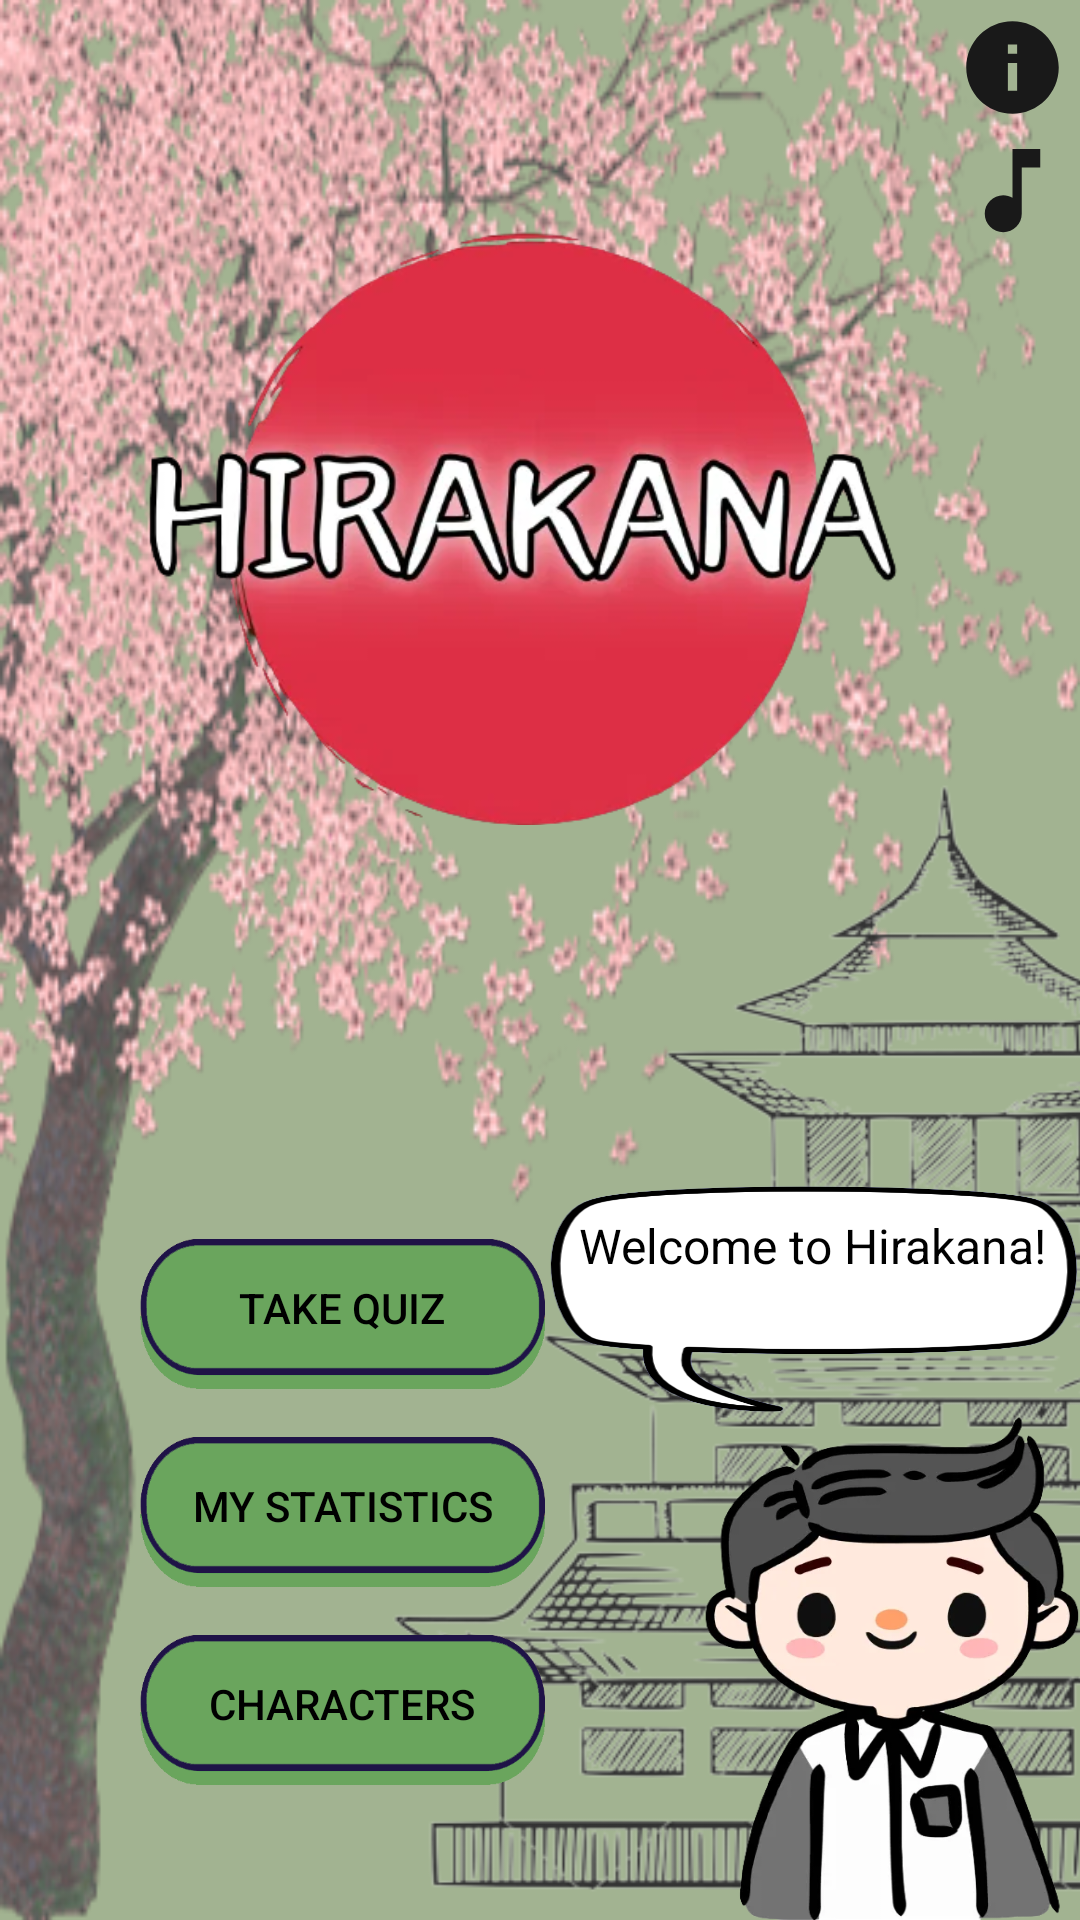

Here is an Android app screen rendered from its layout file. Give the layout XML and the strings, colors and styles it references.
<!-- AndroidManifest.xml: application theme Theme.Hirakana -->
<!-- res/layout/activity_main.xml -->
<?xml version="1.0" encoding="utf-8"?>
<androidx.constraintlayout.widget.ConstraintLayout xmlns:android="http://schemas.android.com/apk/res/android"
    xmlns:app="http://schemas.android.com/apk/res-auto"
    xmlns:tools="http://schemas.android.com/tools"
    android:layout_width="match_parent"
    android:layout_height="match_parent"
    android:background="@color/beige_green"
    tools:context=".ui.destinations.main_title.MainActivity">

    <Button
        android:id="@+id/toQuizButton"
        android:text="@string/button_main_quiz"
        app:icon="@drawable/ic_main_button_quiz"
        app:layout_constraintBottom_toTopOf="@+id/toStatisticButton"
        app:layout_constraintEnd_toEndOf="@+id/toStatisticButton"
        app:layout_constraintHorizontal_bias="0.5"
        app:layout_constraintStart_toStartOf="@+id/toStatisticButton"
        app:layout_constraintTop_toTopOf="@+id/guideline10"
        app:layout_constraintVertical_chainStyle="packed"
        style="@style/hirakana_button_default" />

    <Button
        android:id="@+id/toStatisticButton"
        android:text="@string/button_main_statistics"
        app:icon="@drawable/ic_main_button_statistics"
        app:layout_constraintBottom_toTopOf="@+id/toCharactersButton"
        app:layout_constraintStart_toStartOf="@+id/guideline9"
        app:layout_constraintTop_toBottomOf="@+id/toQuizButton"
        style="@style/hirakana_button_default" />

    <Button
        android:id="@+id/toCharactersButton"
        android:text="@string/button_main_characters"
        app:icon="@drawable/ic_main_button_characters"
        app:layout_constraintBottom_toBottomOf="parent"
        app:layout_constraintEnd_toEndOf="@+id/toStatisticButton"
        app:layout_constraintHorizontal_bias="0.5"
        app:layout_constraintStart_toStartOf="@+id/toStatisticButton"
        app:layout_constraintTop_toBottomOf="@+id/toStatisticButton"
        style="@style/hirakana_button_default" />

    <ImageView
        android:id="@+id/background_tree"
        android:layout_width="0dp"
        android:layout_height="0dp"
        android:scaleType="fitXY"
        app:layout_constraintBottom_toBottomOf="parent"
        app:layout_constraintEnd_toEndOf="parent"
        app:layout_constraintStart_toStartOf="parent"
        app:layout_constraintTop_toTopOf="parent"
        app:srcCompat="@drawable/sakura_tree"
        tools:ignore="ContentDescription" />

    <ImageView
        android:id="@+id/background_temple"
        android:layout_width="0dp"
        android:layout_height="0dp"
        android:scaleType="fitXY"
        app:layout_constraintBottom_toBottomOf="parent"
        app:layout_constraintDimensionRatio="1"
        app:layout_constraintStart_toStartOf="@+id/guideline7"
        app:layout_constraintTop_toTopOf="@+id/guideline8"
        app:srcCompat="@drawable/japanese_temple"
        tools:ignore="ContentDescription" />

    <ImageView
        android:id="@+id/title_logo"
        android:layout_width="0dp"
        android:layout_height="0dp"
        android:rotation="-90"
        app:layout_constraintBottom_toTopOf="@+id/guideline4"
        app:layout_constraintEnd_toEndOf="parent"
        app:layout_constraintStart_toStartOf="parent"
        app:layout_constraintTop_toTopOf="@+id/background_tree"
        app:srcCompat="@drawable/title_logo"
        tools:ignore="ContentDescription" />

    <ImageView
        android:id="@+id/mascot"
        android:layout_width="0dp"
        android:layout_height="0dp"
        android:contentDescription="@string/description_get_info"
        android:scaleType="fitXY"
        app:layout_constraintBottom_toBottomOf="parent"
        app:layout_constraintDimensionRatio="0.75"
        app:layout_constraintEnd_toEndOf="parent"
        app:layout_constraintStart_toStartOf="@+id/guideline11"
        app:srcCompat="@drawable/mascot" />

    <ImageView
        android:id="@+id/chatBubble"
        android:layout_width="0dp"
        android:layout_height="0dp"
        android:scaleType="fitXY"
        app:layout_constraintBottom_toTopOf="@+id/mascot"
        app:layout_constraintEnd_toEndOf="parent"
        app:layout_constraintStart_toEndOf="@+id/toQuizButton"
        app:layout_constraintTop_toTopOf="@id/chatText"
        app:srcCompat="@drawable/chat_bubble"
        tools:ignore="ContentDescription" />

    <ImageView
        android:id="@+id/button_about"
        android:layout_width="wrap_content"
        android:layout_height="wrap_content"
        android:layout_marginTop="4dp"
        android:layout_marginEnd="4dp"
        android:contentDescription="@string/description_about"
        app:layout_constraintEnd_toEndOf="parent"
        app:layout_constraintTop_toTopOf="parent"
        app:srcCompat="@drawable/ic_menu_info" />

    <ImageView
        android:id="@+id/button_bgm"
        android:layout_width="wrap_content"
        android:layout_height="wrap_content"
        android:layout_marginTop="4dp"
        android:layout_marginEnd="4dp"
        android:contentDescription="@string/description_about"
        app:layout_constraintEnd_toEndOf="parent"
        app:layout_constraintTop_toBottomOf="@+id/button_about"
        app:srcCompat="@drawable/ic_main_bgm_on" />

    <androidx.cardview.widget.CardView
        android:id="@+id/challenge_popup"
        android:layout_width="120dp"
        android:layout_height="60dp"
        android:layout_marginStart="12dp"
        android:layout_marginTop="12dp"
        android:background="#00FFFFFF"
        android:backgroundTint="#00FFFFFF"
        android:visibility="invisible"
        app:cardElevation="0dp"
        app:layout_constraintStart_toStartOf="parent"
        app:layout_constraintTop_toTopOf="parent"
        tools:visibility="visible">

        <ImageView
            android:id="@+id/challenge_popup_img"
            android:layout_width="match_parent"
            android:layout_height="match_parent"
            android:background="#00FFFFFF"
            android:contentDescription="@string/description_challenge_bg"
            android:elevation="0dp"
            android:rotation="-8"
            app:srcCompat="@drawable/bg_challenge_popup" />

        <TextView
            android:id="@+id/challenge_popup_text"
            android:layout_width="wrap_content"
            android:layout_height="wrap_content"
            android:layout_gravity="center"
            android:fontFamily="sans-serif-condensed-medium"
            android:paddingStart="8dp"
            android:paddingBottom="5dp"
            android:rotation="-20"
            android:rotationY="15"
            android:text="Challenge"
            android:textAppearance="@style/TextAppearance.AppCompat.Body1"
            tools:ignore="RtlSymmetry" />

    </androidx.cardview.widget.CardView>

    <TextView
        android:id="@+id/chatText"
        android:layout_width="0dp"
        android:layout_height="wrap_content"
        android:layout_marginBottom="32dp"
        android:gravity="center"
        android:paddingStart="10dp"
        android:paddingTop="10dp"
        android:paddingEnd="10dp"
        android:paddingBottom="14dp"
        android:text="@string/greetings"
        android:textColor="#000000"
        android:textSize="16sp"
        app:layout_constraintBottom_toTopOf="@+id/mascot"
        app:layout_constraintEnd_toEndOf="parent"
        app:layout_constraintStart_toStartOf="@+id/chatBubble" />

    <androidx.constraintlayout.widget.Guideline
        android:id="@+id/guideline7"
        android:layout_width="wrap_content"
        android:layout_height="wrap_content"
        android:orientation="vertical"
        app:layout_constraintGuide_percent="0.35" />

    <androidx.constraintlayout.widget.Guideline
        android:id="@+id/guideline8"
        android:layout_width="wrap_content"
        android:layout_height="wrap_content"
        android:orientation="horizontal"
        app:layout_constraintGuide_percent="0.4" />

    <androidx.constraintlayout.widget.Guideline
        android:id="@+id/guideline9"
        android:layout_width="wrap_content"
        android:layout_height="wrap_content"
        android:orientation="vertical"
        app:layout_constraintGuide_percent="0.13" />

    <androidx.constraintlayout.widget.Guideline
        android:id="@+id/guideline10"
        android:layout_width="wrap_content"
        android:layout_height="wrap_content"
        android:orientation="horizontal"
        app:layout_constraintGuide_percent="0.6" />

    <androidx.constraintlayout.widget.Guideline
        android:id="@+id/guideline11"
        android:layout_width="wrap_content"
        android:layout_height="wrap_content"
        android:orientation="vertical"
        app:layout_constraintGuide_percent="0.65" />

    <androidx.constraintlayout.widget.Guideline
        android:id="@+id/guideline4"
        android:layout_width="wrap_content"
        android:layout_height="wrap_content"
        android:orientation="horizontal"
        app:layout_constraintGuide_percent="0.55" />

</androidx.constraintlayout.widget.ConstraintLayout>
<!-- resources referenced by this layout -->
<resources>
  <color name="beige_green">#A2B391</color>
  <!-- drawable ic_main_bgm_on (drawable) -->
  <vector android:autoMirrored="true" android:height="37dp"
      android:tint="#191919" android:viewportHeight="24"
      android:viewportWidth="24" android:width="37dp" xmlns:android="http://schemas.android.com/apk/res/android">
      <path android:fillColor="@android:color/white" android:pathData="M12,3v10.55c-0.59,-0.34 -1.27,-0.55 -2,-0.55 -2.21,0 -4,1.79 -4,4s1.79,4 4,4 4,-1.79 4,-4V7h4V3h-6z"/>
  </vector>
  <!-- drawable ic_main_button_characters (drawable) -->
  <vector android:autoMirrored="true" android:height="24dp"
      android:tint="#191919" android:viewportHeight="24"
      android:viewportWidth="24" android:width="24dp" xmlns:android="http://schemas.android.com/apk/res/android">
      <path android:fillColor="@android:color/white" android:pathData="M12.87,15.07l-2.54,-2.51 0.03,-0.03c1.74,-1.94 2.98,-4.17 3.71,-6.53L17,6L17,4h-7L10,2L8,2v2L1,4v1.99h11.17C11.5,7.92 10.44,9.75 9,11.35 8.07,10.32 7.3,9.19 6.69,8h-2c0.73,1.63 1.73,3.17 2.98,4.56l-5.09,5.02L4,19l5,-5 3.11,3.11 0.76,-2.04zM18.5,10h-2L12,22h2l1.12,-3h4.75L21,22h2l-4.5,-12zM15.88,17l1.62,-4.33L19.12,17h-3.24z"/>
  </vector>
  <!-- drawable ic_main_button_statistics (drawable) -->
  <vector android:autoMirrored="true" android:height="24dp"
      android:tint="#191919" android:viewportHeight="24"
      android:viewportWidth="24" android:width="24dp" xmlns:android="http://schemas.android.com/apk/res/android">
      <path android:fillColor="@android:color/white" android:pathData="M19,3L5,3c-1.1,0 -2,0.9 -2,2v14c0,1.1 0.9,2 2,2h14c1.1,0 2,-0.9 2,-2L21,5c0,-1.1 -0.9,-2 -2,-2zM9,17L7,17v-7h2v7zM13,17h-2L11,7h2v10zM17,17h-2v-4h2v4z"/>
  </vector>
  <!-- drawable ic_menu_info (drawable) -->
  <vector android:autoMirrored="true" android:height="37dp"
      android:tint="#191919" android:viewportHeight="24"
      android:viewportWidth="24" android:width="37dp" xmlns:android="http://schemas.android.com/apk/res/android">
      <path android:fillColor="@android:color/white" android:pathData="M12,2C6.48,2 2,6.48 2,12s4.48,10 10,10 10,-4.48 10,-10S17.52,2 12,2zM13,17h-2v-6h2v6zM13,9h-2L11,7h2v2z"/>
  </vector>
  <string name="button_main_characters">Characters</string>
  <string name="button_main_quiz">Take quiz</string>
  <string name="button_main_statistics">My Statistics</string>
  <string name="description_about">About the app</string>
  <string name="description_challenge_bg">Challenge Popup Image</string>
  <string name="description_get_info">Get some information</string>
  <string name="greetings">Welcome to Hirakana!</string>
  <style name="hirakana_button_default" parent="Widget.AppCompat.Button">
          <item name="android:layout_width">135dp</item>
          <item name="android:layout_height">50dp</item>
          <item name="android:layout_marginBottom">16dp</item>
          <item name="android:background">@drawable/button_main_unpressed</item>
          <item name="android:paddingBottom">4dp</item>
          <item name="android:textColor">#000000</item>
      </style>
  <style name="Theme.Hirakana" parent="Theme.AppCompat.Light.NoActionBar">
          
          <item name="colorPrimary">@android:color/holo_green_light</item>
          <item name="colorPrimaryVariant">@android:color/holo_green_dark</item>
          <item name="colorOnPrimary">#232323</item>
          
          <item name="colorSecondary">@color/teal_200</item>
          <item name="colorSecondaryVariant">@color/teal_700</item>
          <item name="colorOnSecondary">@color/white</item>
          
          <item name="android:statusBarColor">?attr/colorPrimaryVariant</item>
          
      </style>
  <color name="teal_200">#FF03DAC5</color>
  <color name="teal_700">#FF018786</color>
  <color name="white">#FFFFFFFF</color>
</resources>
